Run: headless pygame with SDL's dummy video driver; simulated clock (each Clock.tick advances the game by its frame time, no real sleeping); random seed 0; keys injected as events and as key.get_pressed() state; no mouse input.
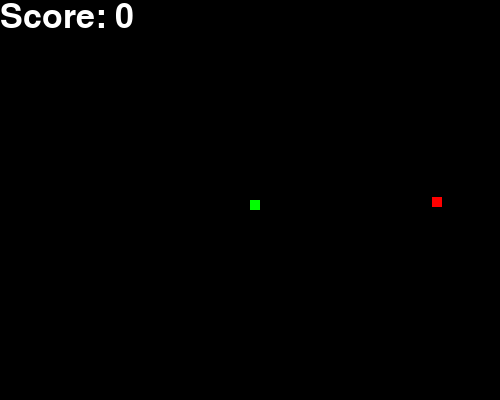
Frame 1 of 4 · flips 1–60 · no input
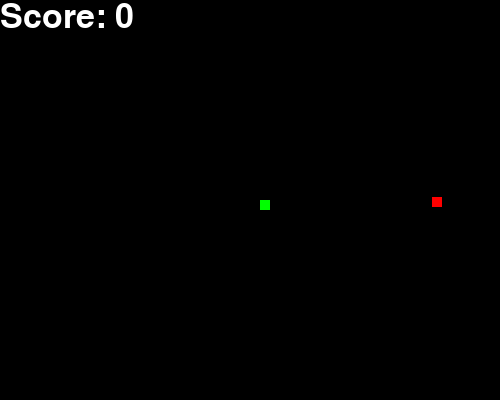
Frame 2 of 4 · flips 61–180 · tapped SPACE, RETURN · held RIGHT (→), D
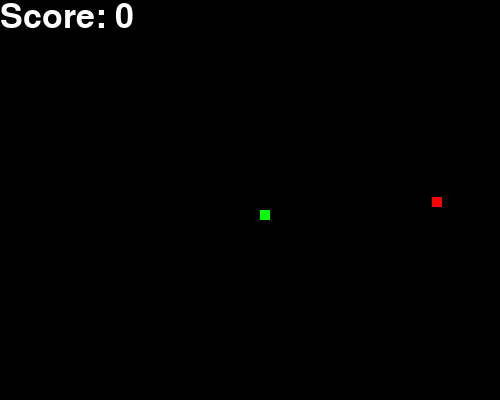
Frame 3 of 4 · flips 181–300 · held DOWN (↓), S
Frame 4 of 4 · flips 301–420 · held LEFT (←), A, UP (↑), W · screen same as frame 1, image omitted

The pygame program that drew these frames:

import pygame
from enum import Enum
import time
import random

class Game(Enum):
    RUNNING = 1
    QUIT = 2
    WIN = 3
    LOSE = 4

FULLSCREEN = (500, 400)
CENTER = (FULLSCREEN[0] // 2, FULLSCREEN[1] // 2)


def print_message(display, FONT_STYLE, message, color, background_color=(0,0,0), position=[CENTER[0] - 50, CENTER[1] - 50], size=None):
    message_display = FONT_STYLE.render(message, True, color, background_color)
    display.blit(message_display, position)
    pygame.display.update()


def main():
    #initialize pygame
    pygame.init()
    FONT_STYLE = pygame.font.SysFont(None, 50)
    display = pygame.display.set_mode(FULLSCREEN)
    pygame.display.set_caption('Snake game by Edureka')

    game = 1 # Game loop control variable
    xpos = CENTER[0]; # Initial X position
    ypos = CENTER[1]; # Initial Y position
    ms = 10; # Movement speed
    length = 1; # Length of the snake
    positions = [[xpos, ypos]] # List of positions of the snake

    # Points to collect to win the game
    points = 0
    xpos_food = random.randint(0, FULLSCREEN[0])
    ypos_food = random.randint(0, FULLSCREEN[1])

    # Game loop

    while game == Game.RUNNING.value:
        if positions[0][0] < 0 or positions[0][0] > FULLSCREEN[0] or positions[0][1] < 0 or positions[0][1] > FULLSCREEN[1]:
            game = Game.LOSE.value
        if positions[0][0] <= xpos_food + 10 and positions[0][0] >= xpos_food - 10 and positions[0][1] <= ypos_food + 10 and positions[0][1] >= ypos_food - 10:
            points += 1
            length += 1
            # Add a new position to the list
            positions.append([positions[length - 2][0] + 10, positions[length - 2][1] + 10])
            xpos_food = random.randint(0, FULLSCREEN[0])
            ypos_food = random.randint(0, FULLSCREEN[1])
            if points == 10:
                game = Game.WIN
        for event in pygame.event.get():
            # Check for quit event
            if event.type==pygame.QUIT:
                game = Game.QUIT.value
            # Check for key press
            if event.type == pygame.KEYDOWN:
                if event.key == pygame.K_LEFT:
                    for i in range(length):
                        positions[i][0] -= ms
                elif event.key == pygame.K_RIGHT:
                    for i in range(length):
                        positions[i][0] += ms
                elif event.key == pygame.K_UP:
                    for i in range(length):
                        positions[i][1] -= ms
                elif event.key == pygame.K_DOWN:
                    for i in range(length):
                        positions[i][1] += ms
        
        # Fill the screen with black color
        display.fill((0,0,0))
        # Draw the snake
        for position in positions:
            pygame.draw.rect(display, (0, 255, 0), [position[0], position[1], 10, 10])
        # Draw the food
        pygame.draw.rect(display, (255, 0, 0), [xpos_food, ypos_food, 10, 10])
        # Draw the score
        print_message(display, FONT_STYLE, "Score: " + str(points), (255, 255, 255), position=[0, 0])
        # Update the display
        pygame.display.update()

    if game == Game.LOSE.value:
        print("You lose!")
        print_message(display, FONT_STYLE, "You lose!", (255, 0, 0))
        time.sleep(5)

    if game == Game.WIN.value:
        print("You win!")
        print_message(display, FONT_STYLE, "You win!", (0, 255, 0))
        time.sleep(5)

    pygame.quit()
    quit()

main()
